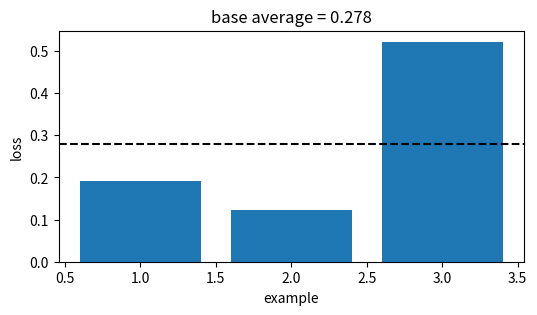
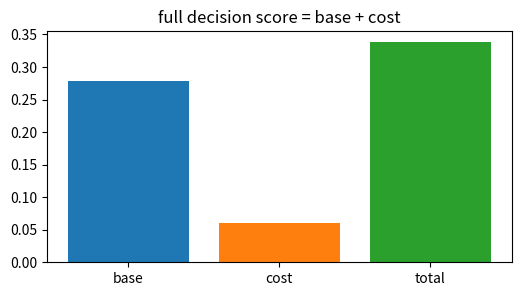
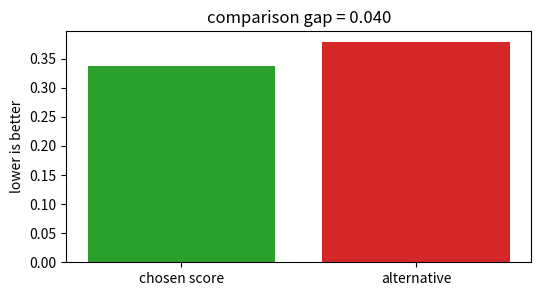
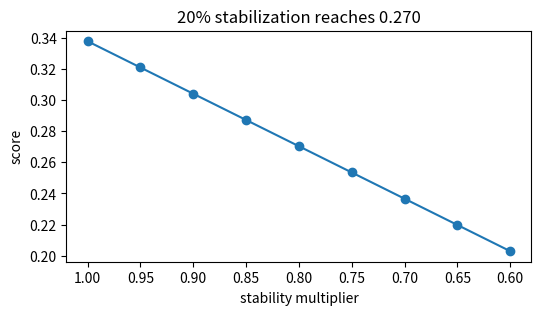
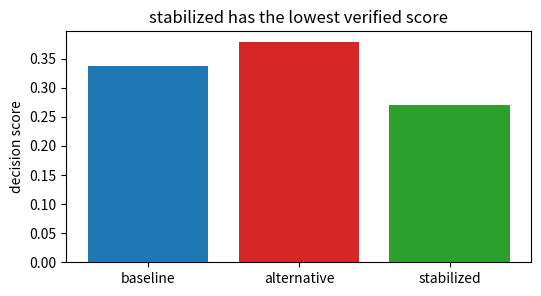

Generate these figures, in order, with matplotlib:
import numpy as np, matplotlib.pyplot as plt, math, itertools
np.random.seed(0)
def mean(v): return float(np.mean(np.asarray(v,dtype=float)))
def mse(y,p): return float(np.mean((np.asarray(y,dtype=float)-np.asarray(p,dtype=float))**2))
def mae(y,p): return float(np.mean(np.abs(np.asarray(y,dtype=float)-np.asarray(p,dtype=float))))
def sigmoid(z): return 1/(1+np.exp(-np.asarray(z,dtype=float)))
print('setup ok')

# 1) Base empirical score for ML framing (supervised/unsupervised/semi/self)
losses=np.array([0.191, 0.122, 0.522])
score=float(losses.mean())
plt.figure(figsize=(6,3)); plt.bar(range(1,4),losses,color='tab:blue'); plt.axhline(score,color='black',ls='--')
plt.xlabel('example'); plt.ylabel('loss'); plt.title('base average = 0.278')
assert abs(score-0.278)<5e-4

# 2) Add the method cost or constraint
base=0.278; cost=0.060; total=base+cost
plt.figure(figsize=(6,3)); plt.bar(['base','cost','total'],[base,cost,total],color=['tab:blue','tab:orange','tab:green'])
plt.title('full decision score = base + cost')
assert abs(total-0.338)<5e-4

# 3) Compare with a tempting flexible alternative
ours=0.338; alt=0.378; gap=alt-ours
plt.figure(figsize=(6,3)); plt.bar(['chosen score','alternative'],[ours,alt],color=['tab:green','tab:red']); plt.ylabel('lower is better')
plt.title('comparison gap = %.3f' % gap)
assert abs(gap-0.040)<5e-4 and ours<alt

# 4) Turn the stability knob
raw=0.338; factors=np.linspace(1.0,0.6,9); stable=raw*factors
plt.figure(figsize=(6,3)); plt.plot(factors,stable,'-o'); plt.gca().invert_xaxis(); plt.xlabel('stability multiplier'); plt.ylabel('score')
plt.title('20% stabilization reaches 0.270')
assert abs(raw*0.8-0.270)<5e-4

# 5) End-to-end selection among baseline, alternative, stabilized
scores=np.array([0.338,0.378,0.270]); names=['baseline','alternative','stabilized']; winner=int(np.argmin(scores))
plt.figure(figsize=(6,3)); plt.bar(names,scores,color=['tab:blue','tab:red','tab:green']); plt.ylabel('decision score')
plt.title(names[winner] + ' has the lowest verified score')
assert names[winner]=='stabilized' and abs(scores[winner]-0.270)<5e-4
